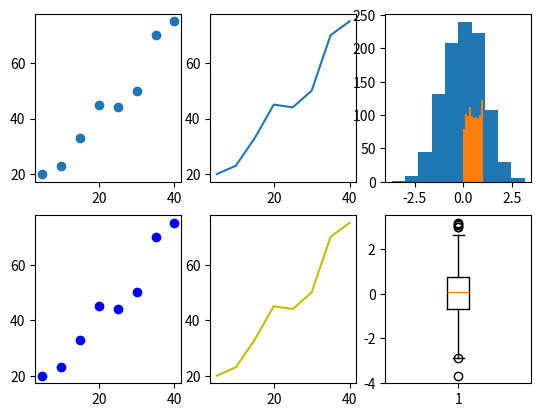

This chart was generated by the following Python code: (Note: this script raises an exception after producing the figure.)
import matplotlib.pyplot as plt
import numpy as np

videos = [5,10,15,20,25,30,35,40]
grade =  [20,23,33,45,44,50,70,75]

# 23 表示 2*3 的方格, 1 表示在第 1 位置
plt.subplot(231) 
plt.scatter(videos, grade)

# 23 表示 2*3 的方格, 2 表示在第 2 位置
plt.subplot(232)    
plt.plot(videos, grade)

# 直方圖（Histogram）
plt.subplot(233) 
normal_samples = np.random.normal(size = 1000) 
uniform_samples = np.random.uniform(size = 1000)
plt.hist(normal_samples)
plt.hist(uniform_samples)

# 散佈圖, 點狀圖（Scatter plot）
plt.subplot(234) 
plt.scatter(videos, grade, c='b')

# 線圖（Line plot）
plt.subplot(235) 
plt.plot(videos, grade, c='y')

# 盒鬚圖（Box plot）
plt.subplot(236) 
plt.boxplot(normal_samples)

#plt.show()
plt.savefig('images/subplot.png')